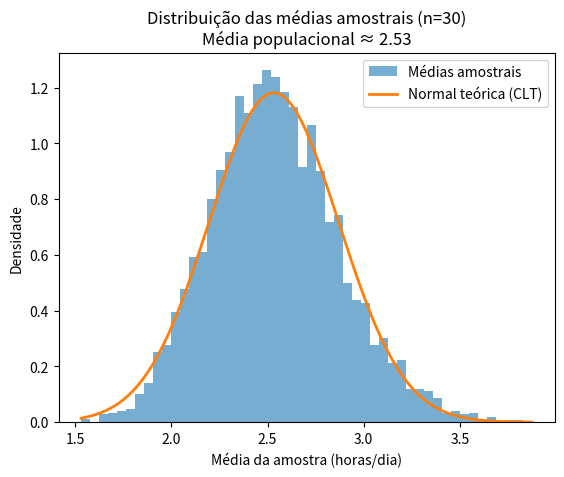

Write Python code to recreate this figure.
import numpy as np
import matplotlib.pyplot as plt

# População fictícia: horas/dia ouvindo música

rng =np.random.default_rng(1)

pop = np.clip(rng.lognormal(mean=0.7, sigma=0.7, size=200_000), 0, 10)
mu = pop.mean()
sigma = pop.std(ddof=0)

# Médias amostrais (n=30)

n = 30
reps = 5000
idx = rng.integers(0, len(pop), size=(reps, n))
medias = pop[idx].mean(axis=1)

# Curva Normal teórica

x = np.linspace(min(medias), max(medias), 300)
theo_sigma = sigma / np.sqrt(n)
pdf = (1 / (theo_sigma * np.sqrt(2*np.pi))) * np.exp(-0.5*((x - mu)/theo_sigma)**2)

# Gráfico

plt.hist(medias, bins=50, density=True, alpha=0.6, label="Médias amostrais")
plt.plot(x, pdf, linewidth=2, label="Normal teórica (CLT)")
plt.title(f"Distribuição das médias amostrais (n={n})\nMédia populacional ≈ {mu:.2f}")
plt.xlabel("Média da amostra (horas/dia)")
plt.ylabel("Densidade")
plt.legend()
plt.show()
